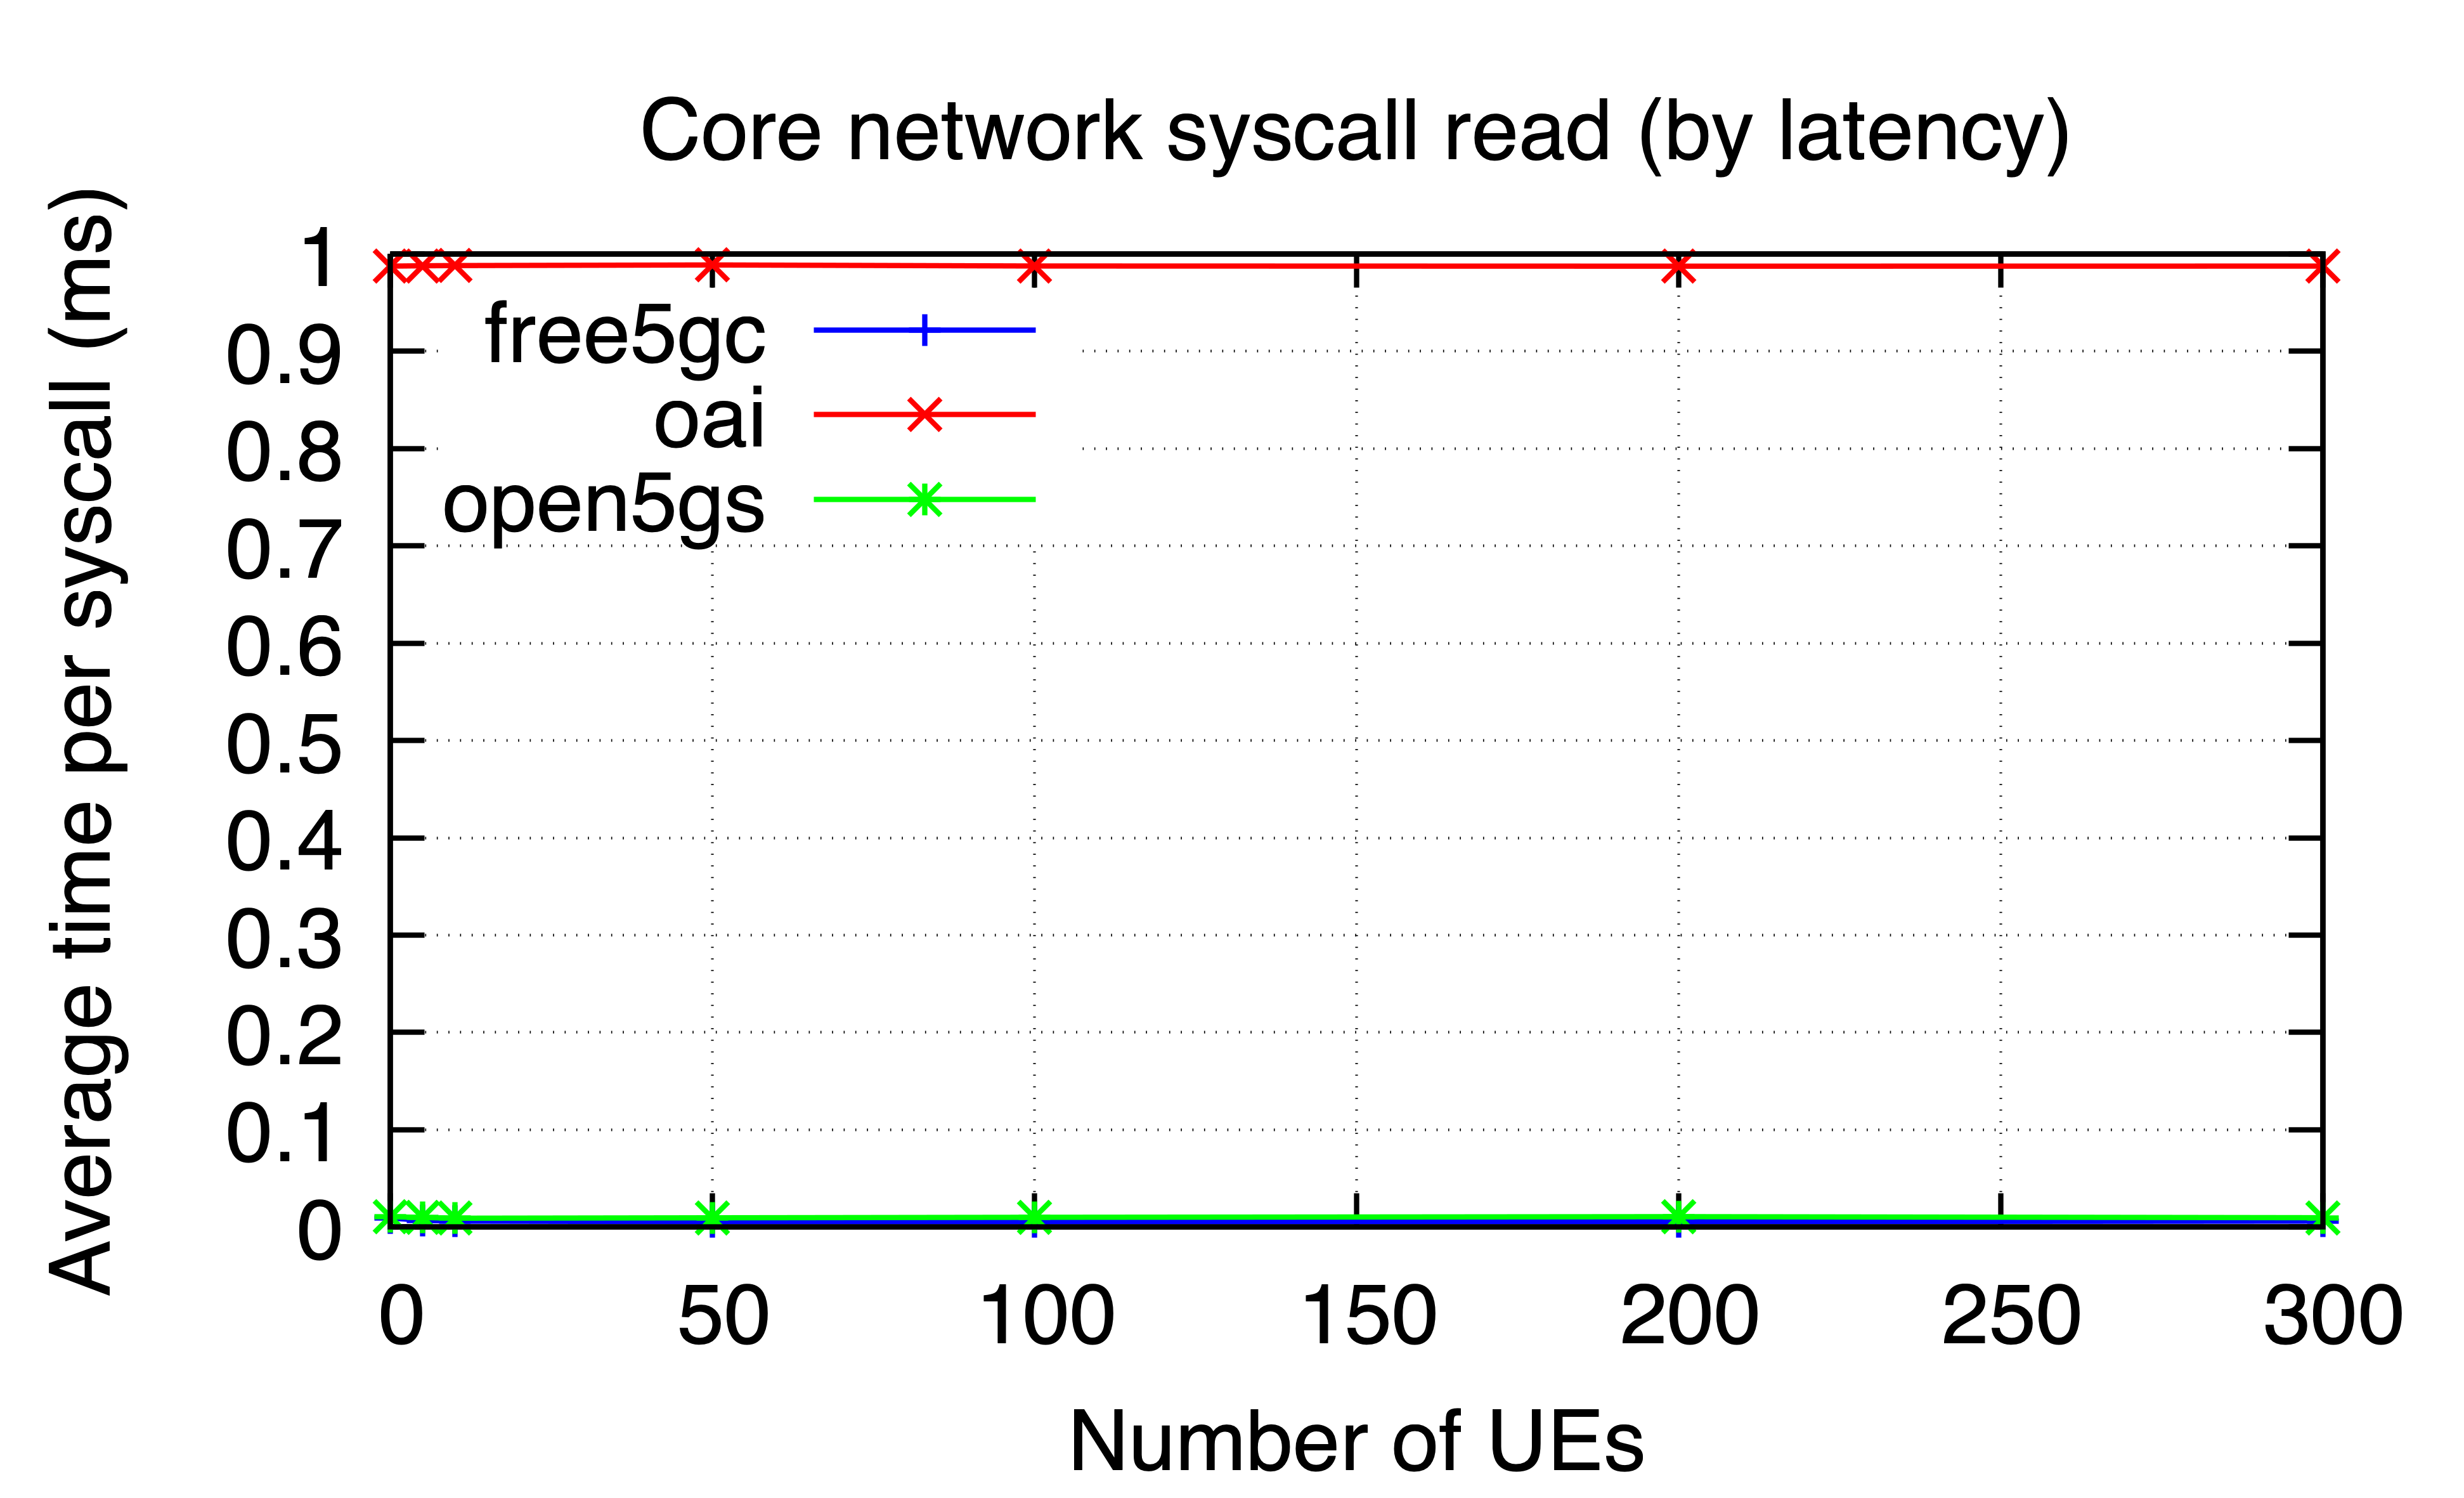

Data behind this chart, as committed beside it:
ues, free5gc, oai, open5gs
0, 0.009364, 0.9876, 0.01067
5, 0.006831, 0.9879, 0.009792
10, 0.00612, 0.9881, 0.009085
50, 0.005544, 0.9888, 0.009528
100, 0.005495, 0.9877, 0.01003
200, 0.00559, 0.9875, 0.01069
300, 0.006144, 0.9876, 0.00961
